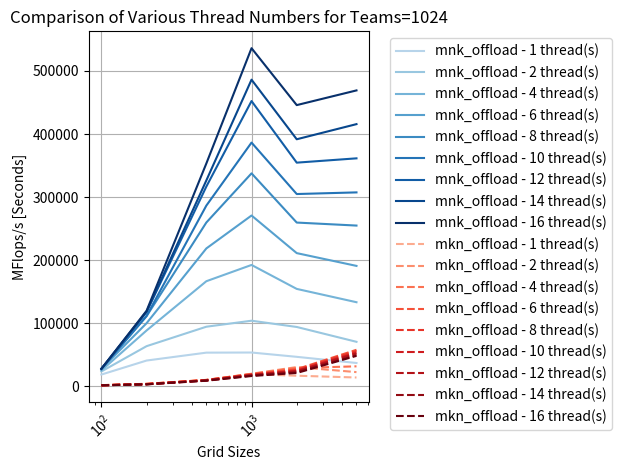

Reproduce this figure in Python. (Note: this script raises an exception after producing the figure.)

import matplotlib.pyplot as plt
import numpy as np

grid_sizes = [100, 200, 500, 1000, 2000, 5000]

# Data for mnk_offload
iterations_mnk_offload_1_thread = [18764.300,
40975.910,
53493.570,
53690.500,
46848.791,
37104.305,]
iterations_mnk_offload_2_threads = [ 23643.305,
 63756.523,
 94582.811,
104097.269,
 94181.741,
 70656.206,]
iterations_mnk_offload_4_threads = [ 25201.634,
 88650.029,
166687.960,
192480.180,
154515.109,
133406.633,]
iterations_mnk_offload_6_threads = [ 27829.364,
100182.640,
218645.489,
270841.974,
211229.587,
190979.232,]
iterations_mnk_offload_8_threads = [ 27601.107,
111378.156,
259744.928,
337667.670,
259659.261,
254897.434,]
iterations_mnk_offload_10_threads = [ 27903.911,
111728.321,
286557.212,
386423.159,
304879.003,
307469.929,]
iterations_mnk_offload_12_threads = [ 27907.929,
117994.062,
316723.650,
452242.226,
354622.646,
361441.577,]
iterations_mnk_offload_14_threads = [ 27834.355,
118632.271,
326419.965,
486119.041,
391678.086,
415655.589,]
iterations_mnk_offload_16_threads = [27847.096,
119944.684,
353313.133,
536023.871,
445812.164,
469101.319,
]

# Data for lib
iterations_mkn_offload_1_thread = [1963.027,
 4083.404,
10011.668,
19308.846,
16926.969,
14104.251]
iterations_mkn_offload_2_threads = [ 1951.443,
 4094.409,
10241.753,
20112.484,
30626.185,
22624.687,]
iterations_mkn_offload_4_threads = [ 1885.275,
 3982.431,
10289.075,
19705.142,
29155.585,
31783.306,]
iterations_mkn_offload_6_threads = [ 1842.155,
 3762.033,
10086.817,
19469.700,
27341.161,
58002.520,]
iterations_mkn_offload_8_threads = [ 1841.259,
 3638.630,
 9984.452,
18829.044,
26019.691,
55977.306,]
iterations_mkn_offload_10_threads = [ 1780.407,
 3525.317,
 9685.958,
18435.459,
24680.027,
53580.580,]
iterations_mkn_offload_12_threads = [ 1775.973,
 3430.236,
 9623.420,
17960.973,
24020.515,
52051.393,]
iterations_mkn_offload_14_threads = [ 1717.906,
 3326.545,
 9288.564,
17144.054,
22509.338,
49511.131,]
iterations_mkn_offload_16_threads = [ 1693.511,
 3240.341,
 8992.555,
16454.120,
21239.001,
48410.035,]

# Various thread numbers
thread_numbers = [1, 2, 4, 6, 8, 10, 12, 14, 16]

# Get unique labels for each combination of implementation and thread number
labels_mnk_offload = [f'mnk_offload - {n} thread(s)' for n in thread_numbers]
labels_mkn_offload = [f'mkn_offload - {n} thread(s)' for n in thread_numbers]
labels = labels_mnk_offload + labels_mkn_offload

# Reshape the data for bar plotting
data_mnk_offload = np.array([iterations_mnk_offload_1_thread, iterations_mnk_offload_2_threads, iterations_mnk_offload_4_threads,
                         iterations_mnk_offload_6_threads, iterations_mnk_offload_8_threads, iterations_mnk_offload_10_threads,
                         iterations_mnk_offload_12_threads, iterations_mnk_offload_14_threads, iterations_mnk_offload_16_threads])
data_mkn_offload = np.array([iterations_mkn_offload_1_thread, iterations_mkn_offload_2_threads, iterations_mkn_offload_4_threads,
                     iterations_mkn_offload_6_threads, iterations_mkn_offload_8_threads, iterations_mkn_offload_10_threads,
                     iterations_mkn_offload_12_threads, iterations_mkn_offload_14_threads, iterations_mkn_offload_16_threads])


# Plotting with shades of blue for mnk_offload and shades of red for mkn_offload
mnk_offload_colors = plt.cm.Blues(np.linspace(0.3, 1, len(thread_numbers)))
mkn_offload_colors = plt.cm.Reds(np.linspace(0.3, 1, len(thread_numbers)))

for i in range(len(thread_numbers)):
    plt.plot(grid_sizes, data_mnk_offload[i, :], label=labels_mnk_offload[i], linestyle='-', color=mnk_offload_colors[i])

for i in range(len(thread_numbers)):
    plt.plot(grid_sizes, data_mkn_offload[i, :], label=labels_mkn_offload[i], linestyle='--', color=mkn_offload_colors[i])

plt.xlabel('Grid Sizes')
plt.xscale("log")
plt.ylabel('MFlops/s [Seconds]')
plt.title('Comparison of Various Thread Numbers for Teams=1024')
plt.grid(True)
plt.legend(bbox_to_anchor=(1.05, 1), loc='upper left')
plt.xticks(rotation=45)  # Rotate x-axis labels for better visibility
plt.tight_layout()  # Adjust layout to prevent cropping of labels
plt.savefig("plots/q2plot1")
plt.show()